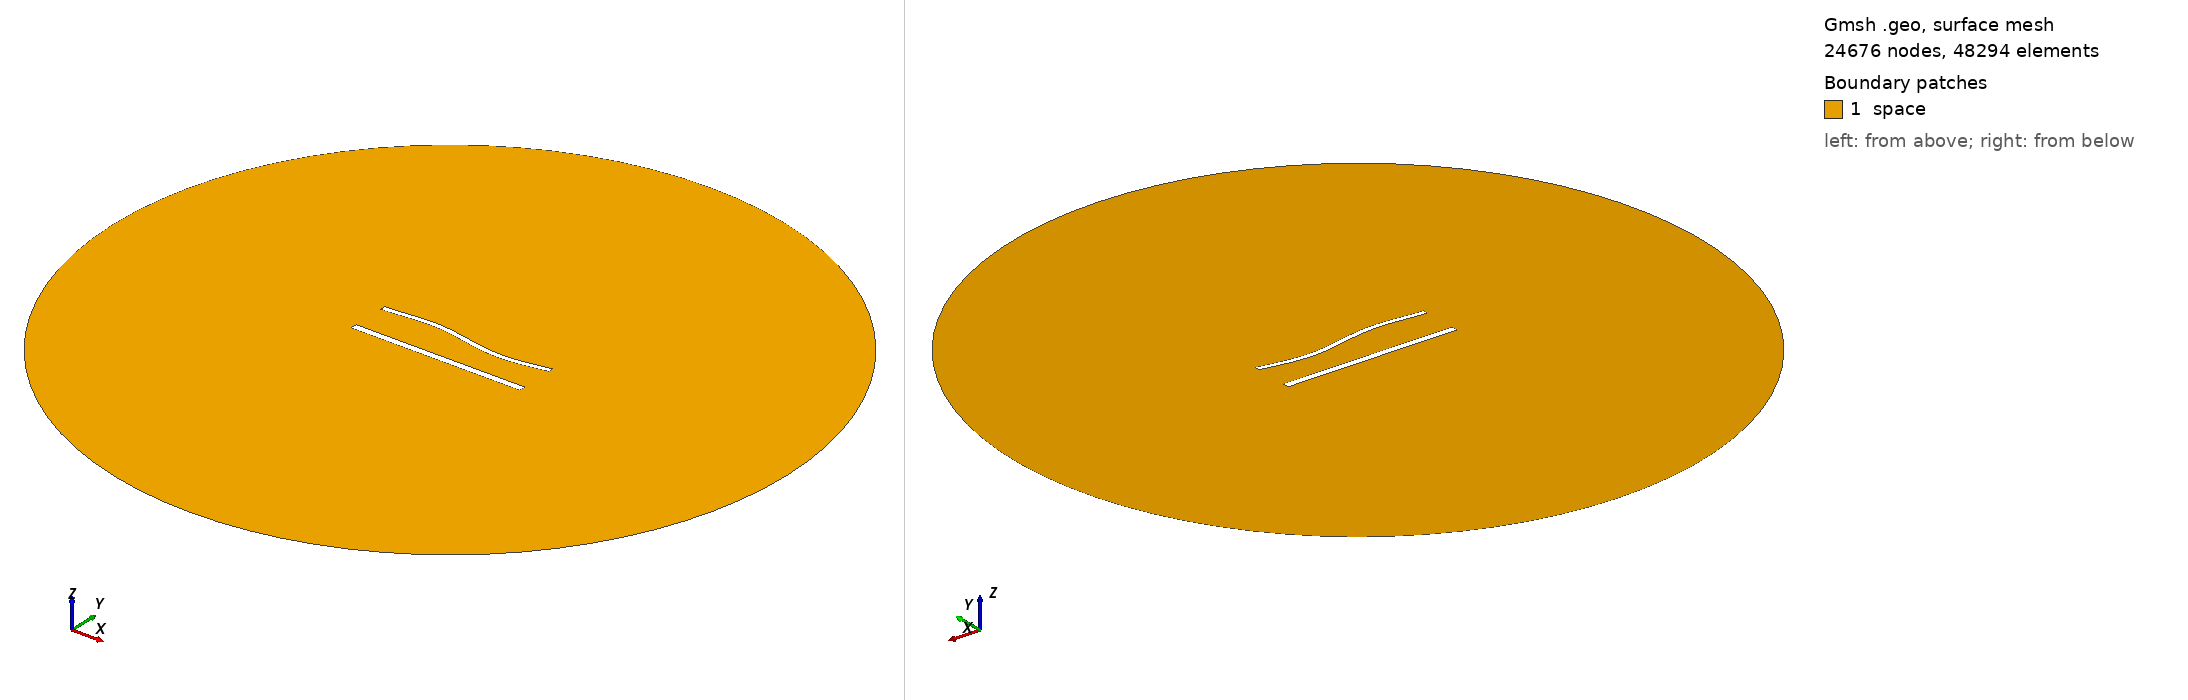

Gmsh geometry script, surface-meshed: 24676 nodes, 48294 surface elements. Boundary patches (legend numbers): 1 space. Left view from above one corner, right view from below the opposite corner. Legend entries are the model's physical surfaces. The drawing asked Gmsh for element sizes between 1% and 20% of the model's largest extent; the script's own settings can give other sizes.

=== 1313.geo (drawn) ===
//---------------------------------------
// Geometry kernel
//---------------------------------------

SetFactory("OpenCASCADE");



//---------------------------------------
// Parameters of the geometry
//---------------------------------------

// Overetch of the upper plate
overetch = 0.375;

// Distance between the plates
distance = 22.5;

// Discretization over the x axis (for the deformation)
nx = 50; 

// Length of the plate
L = 100 - overetch; 

// Number of modes
n = 4; 

// 1st mode coefficient
coeff(1) = -1.5;
beta(1) = 0.596864 * 3.1415926535 / L;

// 2nd mode coefficient
coeff(2) = 0.0;
beta(2) = 1.49418 * 3.1415926535 / L;

// 3rd mode coefficient
coeff(3) = 1.5;
beta(3) = 2.50025 * 3.1415926535 / L;

// 4th mode coefficient
coeff(4) = 0.0;
beta(4) = 3.49999 * 3.1415926535 / L;



//---------------------------------------
// Upper plate (deformed rectangle)
//---------------------------------------

// Coordiantes of the upper plate
xmin = -50;
xmax = 50 - overetch;

// Height of the upper plate
yheight = 4 - 2 * overetch;

// Indexes of the points
UpperID[] = {};
LowerID[] = {};
LeftID[] = {};
RightID[] = {};

// Point index
p = 1;

// Horizontal edges
For i In {1:nx}
    x = xmin + (i-1)*(xmax - xmin)/(nx-1);

    y_bottom = distance / 2 + overetch;
    For j In {1:n}
        C = (Cosh(beta(j)*L) + Cos(beta(j)*L)) / (Sinh(beta(j)*L) + Sin(beta(j)*L));
        y_bottom  = y_bottom + coeff(j) * (Cosh(beta(j)*(x+50)) - Cos(beta(j)*(x+50)) - C * (Sinh(beta(j)*(x+50)) - Sin(beta(j)*(x+50))));
    EndFor

    y_top = y_bottom + yheight;

    Point(p) = {x, y_top, 0, 1.0};
    UpperID[i] = p;
    p = p + 1;

    Point(p) = {x, y_bottom, 0, 1.0};
    LowerID[i] = p;
    p = p + 1;
EndFor

// Create point lists
UpperPts[] = {}; LowerPts[] = {};
For i In {1:nx}
  UpperPts[] += {UpperID[i]};
  LowerPts[] += {LowerID[i]};
EndFor

// Build splines
Spline(1) = {UpperPts[]};
Spline(2) = {LowerPts[]};
Line(3) = {LowerPts[nx-1], UpperPts[nx-1]};
Line(4) = {LowerPts[0], UpperPts[0]};

// Build the plane surface
Curve Loop(1) = {2, 3, -1, -4};
Plane Surface(1) = {1};



//---------------------------------------
// Lower plate (rectangle)
//---------------------------------------

// Vertices
Point(1001) = {-50, -distance/2, 0, 1.0};
Point(1002) = { 50, -distance/2, 0, 1.0};
Point(1003) = { 50,  -distance/2 + 4, 0, 1.0};
Point(1004) = {-50,  -distance/2 + 4, 0, 1.0};

// Edges
Line(5) = {1001, 1002};
Line(6) = {1002, 1003};
Line(7) = {1003, 1004};
Line(8) = {1004, 1001};

// Plane surface
Line Loop(2) = {5, 6, 7, 8};
Plane Surface(2) = {2}; 



//---------------------------------------
// Outer (fictious) boundary
//---------------------------------------

// Points
Point(1005) = {0, 0, 0};       // Center
Point(1006) = {200, 0, 0};     // Start point
Point(1007) = {0, 200, 0};     // 90 degrees
Point(1008) = {-200, 0, 0};    // 180 degrees
Point(1009) = {0, -200, 0};    // 270 degrees

// Circle arcs (each needs start, center, end)
Circle(9) = {1006, 1005, 1007};
Circle(10) = {1007, 1005, 1008};
Circle(11) = {1008, 1005, 1009};
Circle(12) = {1009, 1005, 1006};

// Plane surface for the entire domain
Curve Loop(3) = {9, 10, 11, 12};
Surface(3) = {3};

// Subtract the plates from the whole domain to obtain the actual domain where we want to solve the equations
BooleanDifference{ Surface{3}; Delete; }{ Surface{1}; Surface{2}; Delete; }




//---------------------------------------
// Transfinite Lines/Curves
//---------------------------------------

// Set the number of points on the boundaries
r = 6;
d = 0.15;

// Plates
Transfinite Curve {1} = 50*r/4 Using Progression 1;
Transfinite Line {2} = 50*r Using Progression 1;
Transfinite Curve {3, 4} = 2*r Using Progression 1+d;
Transfinite Line {5} = 50*r/4 Using Progression 1;
Transfinite Line {7} = 50*r Using Progression 1;
Transfinite Line {6} = 2*r Using Progression 1-d;
Transfinite Line {8} = 2*r Using Progression 1+d;

// Outer boundary
Transfinite Line {9, 10, 11, 12} = 20 Using Progression 1;



//---------------------------------------
// Physical groups
//---------------------------------------                

// Physical curves (boundaries)
Physical Line("force_segment", 10) = {2};
Physical Line("upper_plate", 11) = {1, 3, 4};
Physical Line("lower_plate", 12) = {5, 6, 7, 8};
Physical Line("boundary", 20) = {9, 10, 11, 12};

// Physical Surfaces
Physical Surface("space", 30) = {3};



//---------------------------------------
// 6. Generate the Mesh
//---------------------------------------

// 2D mesh generation
Mesh 2;
